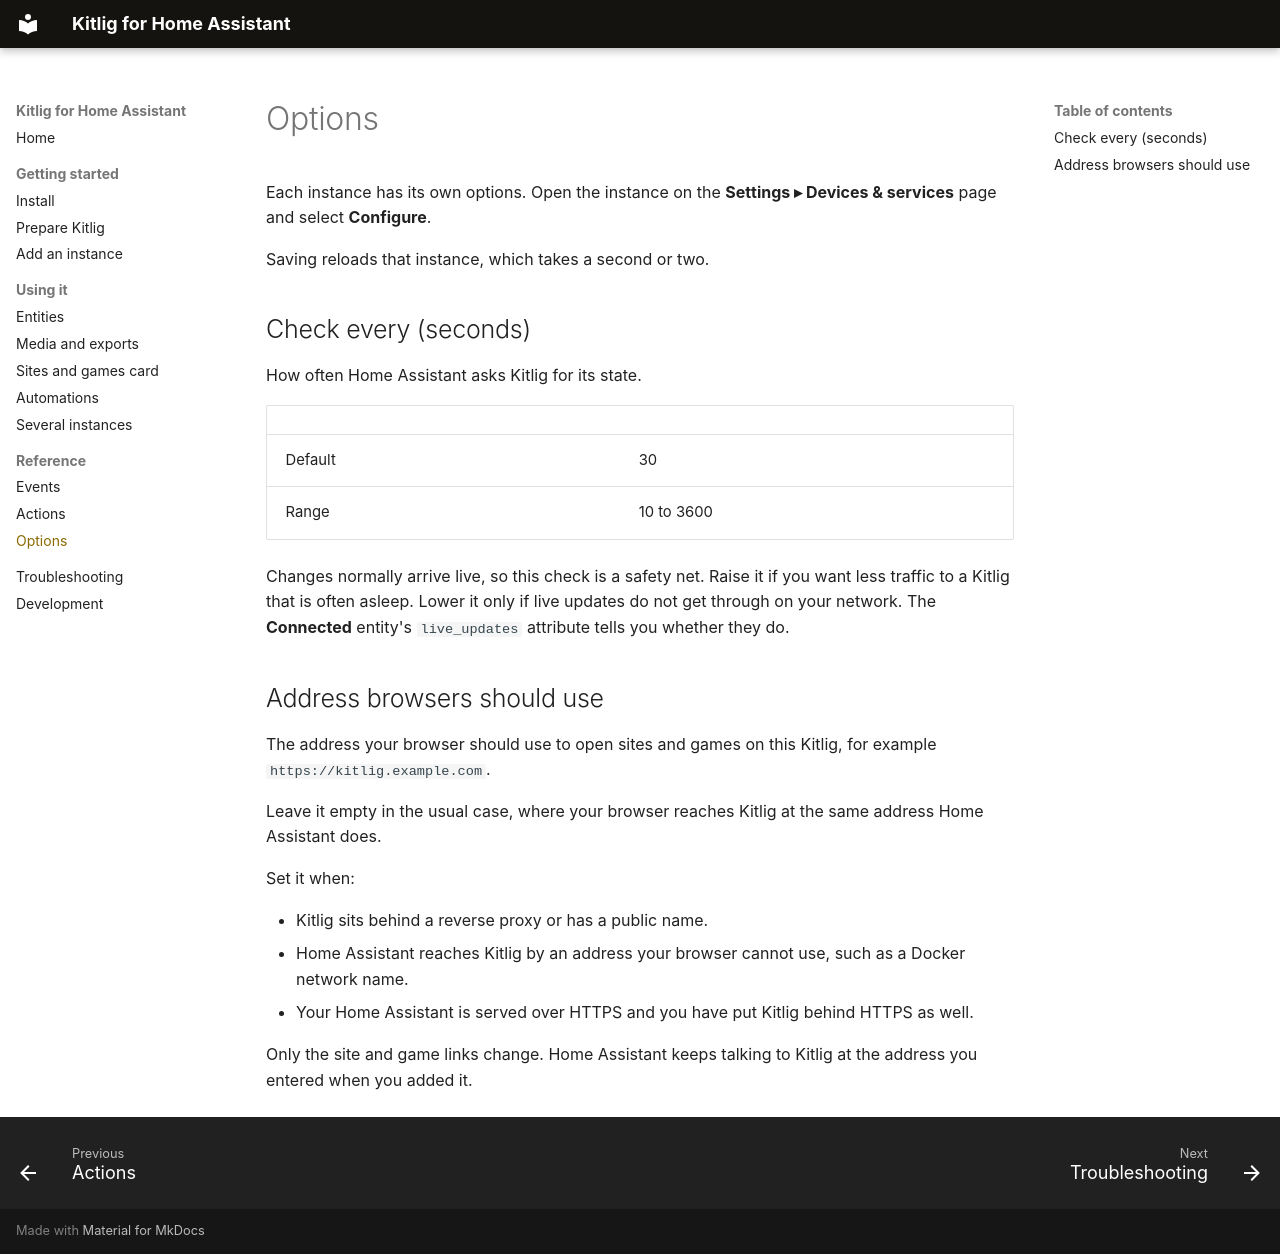

repository: UAI-Software-Inc/Kitlig-Home-Assistant-Integration · page: reference/options/index.html · generator: mkdocs

# Options

Each instance has its own options. Open the instance on the **Settings ▸ Devices & services** page and select **Configure**.

Saving reloads that instance, which takes a second or two.

## Check every (seconds)

How often Home Assistant asks Kitlig for its state.

| | |
|---|---|
| Default | 30 |
| Range | 10 to 3600 |

Changes normally arrive live, so this check is a safety net. Raise it if you want less traffic to a Kitlig that is often asleep. Lower it only if live updates do not get through on your network. The **Connected** entity's `live_updates` attribute tells you whether they do.

## Address browsers should use

The address your browser should use to open sites and games on this Kitlig, for example `https://kitlig.example.com`.

Leave it empty in the usual case, where your browser reaches Kitlig at the same address Home Assistant does.

Set it when:

- Kitlig sits behind a reverse proxy or has a public name.
- Home Assistant reaches Kitlig by an address your browser cannot use, such as a Docker network name.
- Your Home Assistant is served over HTTPS and you have put Kitlig behind HTTPS as well.

Only the site and game links change. Home Assistant keeps talking to Kitlig at the address you entered when you added it.
